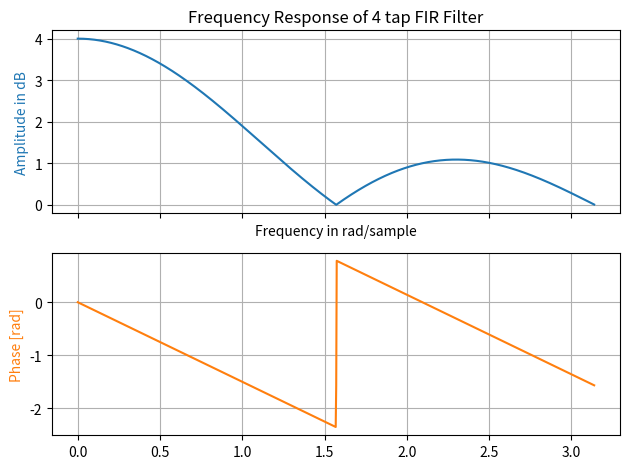
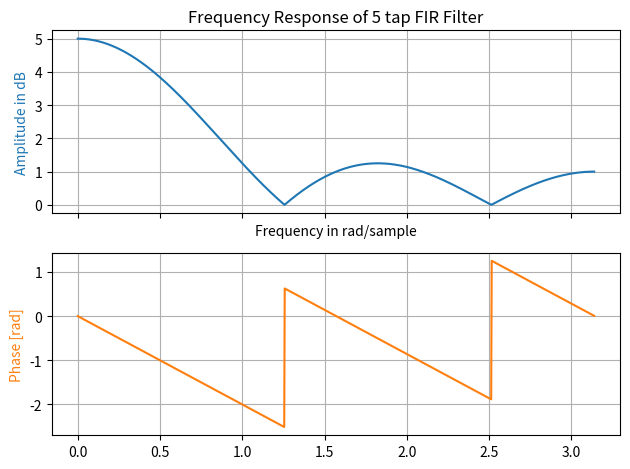
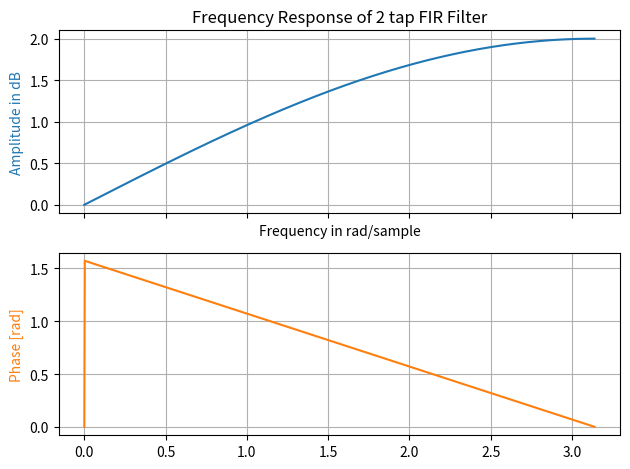
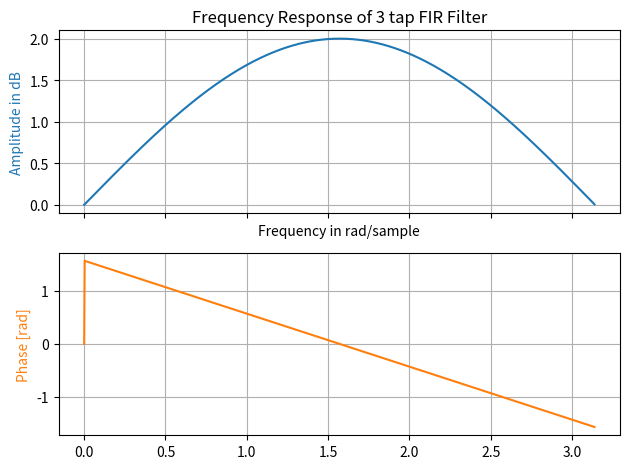

These charts were generated, in order, by the following Python code:
import numpy as np
import matplotlib.pyplot as plt

from scipy import signal as sig

#%% ITEM a 
# T(z) = (z^3 + z^2 + z + 1) / (z^3)

b_coeff = np.array([1, 1, 1, 1])
a_coeff = np.array([1, 0, 0, 0]) # Si disminuyo el ultimo coeficiente, bajo el Q, el grafico del modulo es cada vez mas lineal, y la respuesta de fase queda casi lineal 

taps = b_coeff.shape[0]

omega, resp_freq = sig.freqz(b_coeff, a = a_coeff, worN = 1024)

fig, axs = plt.subplots(nrows = 2, ncols = 1, sharex = True, tight_layout = True)
ax1, ax2 = axs
ax1.set_title(f"Frequency Response of {taps} tap FIR Filter") # taps es la cantidad de coeficientes --> me va a dar el orden del filtro 
ax1.plot(omega, abs(resp_freq), 'C0')
# ax1.plot(omega, abs(resp_freq), 'C0')
ax1.set_ylabel("Amplitude in dB", color = 'C0')
ax1.grid(True)
ax1.axis('tight')
ax1.set(xlabel="Frequency in rad/sample", xlim = (0, np.pi))

# ax2 = ax1.twinx()

phase = np.unwrap(np.angle(resp_freq)) # En este caso si me conviene usar unwrap, porque evito la discontinuidad en la fase
# phase = np.angle(resp_freq)

ax2.plot(omega, phase, 'C1')
ax2.set_ylabel('Phase [rad]', color = 'C1')
ax2.grid(True)
ax2.axis('tight')
plt.show()

#%% ITEM b
# T(z) = (z^4 + z^3 + z^2 + z + 1) / (z^4)

b_coeff = np.array([1, 1, 1, 1, 1])
a_coeff = np.array([1, 0, 0, 0, 0]) # Si disminuyo el ultimo coeficiente, bajo el Q, el grafico del modulo es cada vez mas lineal, y la respuesta de fase queda casi lineal 

taps = b_coeff.shape[0]

omega, resp_freq = sig.freqz(b_coeff, a = a_coeff, worN = 1024)

fig, axs = plt.subplots(nrows = 2, ncols = 1, sharex = True, tight_layout = True)
ax1, ax2 = axs
ax1.set_title(f"Frequency Response of {taps} tap FIR Filter") # taps es la cantidad de coeficientes --> me va a dar el orden del filtro 
ax1.plot(omega, abs(resp_freq), 'C0')
# ax1.plot(omega, abs(resp_freq), 'C0')
ax1.set_ylabel("Amplitude in dB", color = 'C0')
ax1.grid(True)
ax1.axis('tight')
ax1.set(xlabel="Frequency in rad/sample", xlim = (0, np.pi))

# ax2 = ax1.twinx()

phase = np.unwrap(np.angle(resp_freq)) # En este caso si me conviene usar unwrap, porque evito la discontinuidad en la fase
# phase = np.angle(resp_freq)

ax2.plot(omega, phase, 'C1')
ax2.set_ylabel('Phase [rad]', color = 'C1')
ax2.grid(True)
ax2.axis('tight')
plt.show() 

#%% ITEM c
# T(z) = (z - 1) / (z)

b_coeff = np.array([1, -1])
a_coeff = np.array([1, 0]) # Si disminuyo el ultimo coeficiente, bajo el Q, el grafico del modulo es cada vez mas lineal, y la respuesta de fase queda casi lineal 

taps = b_coeff.shape[0]

omega, resp_freq = sig.freqz(b_coeff, a = a_coeff, worN = 1024)

fig, axs = plt.subplots(nrows = 2, ncols = 1, sharex = True, tight_layout = True)
ax1, ax2 = axs
ax1.set_title(f"Frequency Response of {taps} tap FIR Filter") # taps es la cantidad de coeficientes --> me va a dar el orden del filtro 
ax1.plot(omega, abs(resp_freq), 'C0')
# ax1.plot(omega, abs(resp_freq), 'C0')
ax1.set_ylabel("Amplitude in dB", color = 'C0')
ax1.grid(True)
ax1.axis('tight')
ax1.set(xlabel="Frequency in rad/sample", xlim = (0, np.pi))

# ax2 = ax1.twinx()

phase = np.unwrap(np.angle(resp_freq)) # En este caso si me conviene usar unwrap, porque evito la discontinuidad en la fase
# phase = np.angle(resp_freq)

ax2.plot(omega, phase, 'C1')
ax2.set_ylabel('Phase [rad]', color = 'C1')
ax2.grid(True)
ax2.axis('tight')
plt.show()

#%% ITEM d
# T(z) = (z^2 - 1) / (z^2)

b_coeff = np.array([1, 0, -1])
a_coeff = np.array([1, 0, 0]) # Si disminuyo el ultimo coeficiente, bajo el Q, el grafico del modulo es cada vez mas lineal, y la respuesta de fase queda casi lineal 

taps = b_coeff.shape[0]

omega, resp_freq = sig.freqz(b_coeff, a = a_coeff, worN = 1024)

fig, axs = plt.subplots(nrows = 2, ncols = 1, sharex = True, tight_layout = True)
ax1, ax2 = axs
ax1.set_title(f"Frequency Response of {taps} tap FIR Filter") # taps es la cantidad de coeficientes --> me va a dar el orden del filtro 
ax1.plot(omega, abs(resp_freq), 'C0')
# ax1.plot(omega, abs(resp_freq), 'C0')
ax1.set_ylabel("Amplitude in dB", color = 'C0')
ax1.grid(True)
ax1.axis('tight')
ax1.set(xlabel="Frequency in rad/sample", xlim = (0, np.pi))

# ax2 = ax1.twinx()

phase = np.unwrap(np.angle(resp_freq)) # En este caso si me conviene usar unwrap, porque evito la discontinuidad en la fase
# phase = np.angle(resp_freq)

ax2.plot(omega, phase, 'C1')
ax2.set_ylabel('Phase [rad]', color = 'C1')
ax2.grid(True)
ax2.axis('tight')
plt.show()
